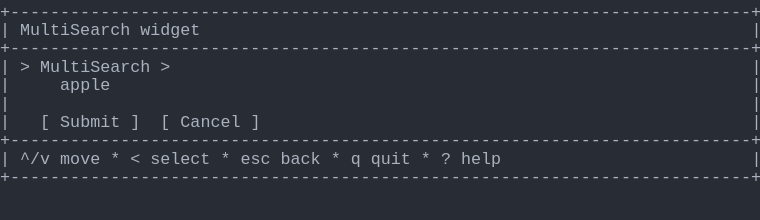
t = 0.00 s
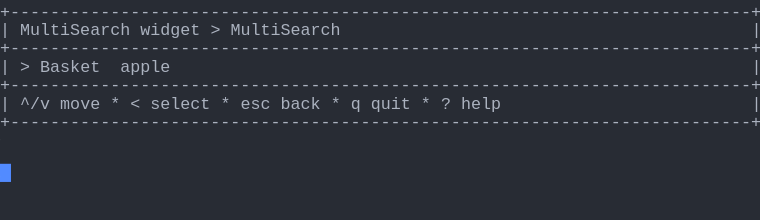
t = 1.37 s
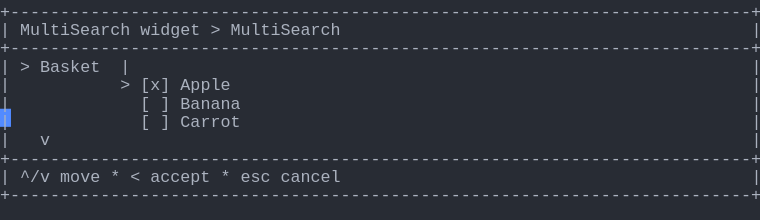
t = 2.39 s
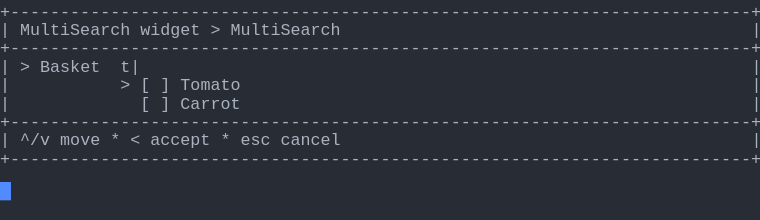
t = 3.61 s
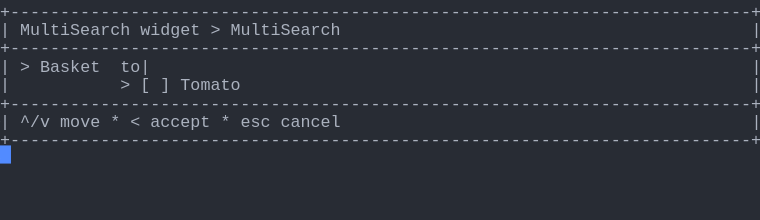
t = 4.62 s
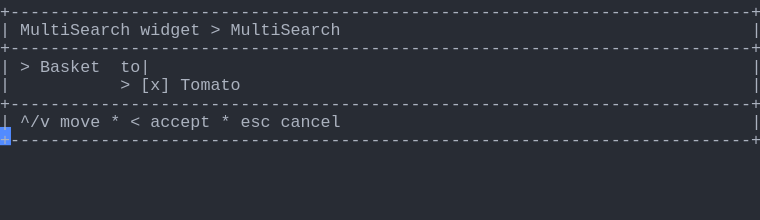
t = 6.00 s

The animated SVG that drew these frames (rendered in a browser with its animation timeline set to each time). Animation: 1 CSS @keyframes rule; one cycle of 7.38 s, repeats indefinitely.

<svg xmlns="http://www.w3.org/2000/svg" xmlns:xlink="http://www.w3.org/1999/xlink" width="760" height="220.44"><rect width="760" height="220.44" rx="0" ry="0" class="a"></rect><svg height="220.44" viewBox="0 0 76 22.044" width="760" xmlns="http://www.w3.org/2000/svg" xmlns:xlink="http://www.w3.org/1999/xlink"><style>.a{fill:rgb(40,44,52)}.b{font-family:Consolas,"Courier New",Courier,"Liberation Mono",monospace}.c{fill:rgb(171,178,191);white-space:pre}.d{fill:transparent}.e{fill:rgb(82,139,255)}.g{animation-duration:7.375s;animation-iteration-count:infinite;animation-name:f;animation-timing-function:steps(1,end)}@keyframes f{0%{transform:translateX(-0px)}0%{transform:translateX(-76px)}18.6%{transform:translateX(-152px)}29.7%{transform:translateX(-228px)}40.7%{transform:translateX(-304px)}51.7%{transform:translateX(-380px)}62.7%{transform:translateX(-456px)}100%{transform:translateX(-532px)}}</style><g font-family="Consolas, &quot;Courier New&quot;, Courier, &quot;Liberation Mono&quot;, monospace" font-size="1.67" class="b"><defs><symbol id="1"><text x="0" y="1.67" class="c">+--------------------------------------------------------------------------+</text></symbol><symbol id="2"><text x="0" y="1.67" class="c">|</text><text x="2.004" y="1.67" class="c">^/v</text><text x="6.012" y="1.67" class="c">move</text><text x="11.021999999999998" y="1.67" class="c">*</text><text x="13.026" y="1.67" class="c">&lt;</text><text x="15.029999999999998" y="1.67" class="c">select</text><text x="22.043999999999997" y="1.67" class="c">*</text><text x="24.048" y="1.67" class="c">esc</text><text x="28.055999999999997" y="1.67" class="c">back</text><text x="33.065999999999995" y="1.67" class="c">*</text><text x="35.06999999999999" y="1.67" class="c">q</text><text x="37.074" y="1.67" class="c">quit</text><text x="42.083999999999996" y="1.67" class="c">*</text><text x="44.087999999999994" y="1.67" class="c">?</text><text x="46.09199999999999" y="1.67" class="c">help</text><text x="75.14999999999999" y="1.67" class="c">|</text></symbol><symbol id="3"><text x="0" y="1.67" class="c">|</text><text x="2.004" y="1.67" class="c">MultiSearch</text><text x="14.027999999999999" y="1.67" class="c">widget</text><text x="21.041999999999998" y="1.67" class="c">&gt;</text><text x="23.045999999999996" y="1.67" class="c">MultiSearch</text><text x="75.14999999999999" y="1.67" class="c">|</text></symbol><symbol id="4"><text x="0" y="1.67" class="c">|</text><text x="14.027999999999999" y="1.67" class="c">[</text><text x="16.032" y="1.67" class="c">]</text><text x="18.035999999999998" y="1.67" class="c">Carrot</text><text x="75.14999999999999" y="1.67" class="c">|</text></symbol><symbol id="5"><text x="0" y="1.67" class="c">|</text><text x="2.004" y="1.67" class="c">^/v</text><text x="6.012" y="1.67" class="c">move</text><text x="11.021999999999998" y="1.67" class="c">*</text><text x="13.026" y="1.67" class="c">&lt;</text><text x="15.029999999999998" y="1.67" class="c">accept</text><text x="22.043999999999997" y="1.67" class="c">*</text><text x="24.048" y="1.67" class="c">esc</text><text x="28.055999999999997" y="1.67" class="c">cancel</text><text x="75.14999999999999" y="1.67" class="c">|</text></symbol><symbol id="6"><text x="0" y="1.67" class="c">|</text><text x="12.024" y="1.67" class="c">&gt;</text><text x="14.027999999999999" y="1.67" class="c">[</text><text x="16.032" y="1.67" class="c">]</text><text x="18.035999999999998" y="1.67" class="c">Tomato</text><text x="75.14999999999999" y="1.67" class="c">|</text></symbol><symbol id="7"><text x="0" y="1.67" class="c">|</text><text x="2.004" y="1.67" class="c">&gt;</text><text x="4.008" y="1.67" class="c">Basket</text><text x="12.024" y="1.67" class="c">to|</text><text x="75.14999999999999" y="1.67" class="c">|</text></symbol><symbol id="8"><text x="0" y="1.67" class="c">|</text><text x="12.024" y="1.67" class="c">&gt;</text><text x="14.027999999999999" y="1.67" class="c">[x]</text><text x="18.035999999999998" y="1.67" class="c">Tomato</text><text x="75.14999999999999" y="1.67" class="c">|</text></symbol><symbol id="a"><rect height="12" width="76" x="0" y="0" class="d"></rect></symbol><symbol id="b"><rect height="1.837" width="1.1022" class="e"></rect></symbol></defs><rect height="22.044" width="76" class="a"></rect><g class="g"><svg x="0" y="0" width="608"><svg x="0"><use xlink:href="#a"></use><use xlink:href="#b" x="-0.0040000000000000036" y="0"></use></svg><svg x="76"><use xlink:href="#a"></use><use xlink:href="#b" x="75.996" y="16.358"></use><use xlink:href="#1" y="0"></use><text x="0" y="3.5069999999999997" class="c">|</text><text x="2.004" y="3.5069999999999997" class="c">MultiSearch</text><text x="14.027999999999999" y="3.5069999999999997" class="c">widget</text><text x="75.14999999999999" y="3.5069999999999997" class="c">|</text><use xlink:href="#1" y="3.674"></use><text x="0" y="7.181" class="c">|</text><text x="2.004" y="7.181" class="c">&gt;</text><text x="4.008" y="7.181" class="c">MultiSearch</text><text x="16.032" y="7.181" class="c">&gt;</text><text x="75.14999999999999" y="7.181" class="c">|</text><text x="0" y="9.018" class="c">|</text><text x="6.012" y="9.018" class="c">apple</text><text x="75.14999999999999" y="9.018" class="c">|</text><text x="0" y="10.855" class="c">|</text><text x="75.14999999999999" y="10.855" class="c">|</text><text x="0" y="12.692" class="c">|</text><text x="4.008" y="12.692" class="c">[</text><text x="6.012" y="12.692" class="c">Submit</text><text x="13.026" y="12.692" class="c">]</text><text x="16.032" y="12.692" class="c">[</text><text x="18.035999999999998" y="12.692" class="c">Cancel</text><text x="25.05" y="12.692" class="c">]</text><text x="75.14999999999999" y="12.692" class="c">|</text><use xlink:href="#1" y="12.859"></use><use xlink:href="#2" y="14.696"></use><use xlink:href="#1" y="16.533"></use></svg><svg x="152"><use xlink:href="#a"></use><use xlink:href="#b" x="75.996" y="10.847"></use><use xlink:href="#1" y="0"></use><use xlink:href="#3" y="1.837"></use><use xlink:href="#1" y="3.674"></use><text x="0" y="7.181" class="c">|</text><text x="2.004" y="7.181" class="c">&gt;</text><text x="4.008" y="7.181" class="c">Basket</text><text x="12.024" y="7.181" class="c">apple</text><text x="75.14999999999999" y="7.181" class="c">|</text><use xlink:href="#1" y="7.348"></use><use xlink:href="#2" y="9.185"></use><use xlink:href="#1" y="11.022"></use></svg><svg x="228"><use xlink:href="#a"></use><use xlink:href="#b" x="75.996" y="18.195"></use><use xlink:href="#1" y="0"></use><use xlink:href="#3" y="1.837"></use><use xlink:href="#1" y="3.674"></use><text x="0" y="7.181" class="c">|</text><text x="2.004" y="7.181" class="c">&gt;</text><text x="4.008" y="7.181" class="c">Basket</text><text x="12.024" y="7.181" class="c">|</text><text x="75.14999999999999" y="7.181" class="c">|</text><text x="0" y="9.018" class="c">|</text><text x="12.024" y="9.018" class="c">&gt;</text><text x="14.027999999999999" y="9.018" class="c">[x]</text><text x="18.035999999999998" y="9.018" class="c">Apple</text><text x="75.14999999999999" y="9.018" class="c">|</text><text x="0" y="10.855" class="c">|</text><text x="14.027999999999999" y="10.855" class="c">[</text><text x="16.032" y="10.855" class="c">]</text><text x="18.035999999999998" y="10.855" class="c">Banana</text><text x="75.14999999999999" y="10.855" class="c">|</text><use xlink:href="#4" y="11.022"></use><text x="0" y="14.529" class="c">|</text><text x="4.008" y="14.529" class="c">v</text><text x="75.14999999999999" y="14.529" class="c">|</text><use xlink:href="#1" y="14.696"></use><use xlink:href="#5" y="16.533"></use><use xlink:href="#1" y="18.37"></use></svg><svg x="304"><use xlink:href="#a"></use><use xlink:href="#b" x="75.996" y="14.520999999999999"></use><use xlink:href="#1" y="0"></use><use xlink:href="#3" y="1.837"></use><use xlink:href="#1" y="3.674"></use><text x="0" y="7.181" class="c">|</text><text x="2.004" y="7.181" class="c">&gt;</text><text x="4.008" y="7.181" class="c">Basket</text><text x="12.024" y="7.181" class="c">t|</text><text x="75.14999999999999" y="7.181" class="c">|</text><use xlink:href="#6" y="7.348"></use><use xlink:href="#4" y="9.185"></use><use xlink:href="#1" y="11.022"></use><use xlink:href="#5" y="12.859"></use><use xlink:href="#1" y="14.696"></use></svg><svg x="380"><use xlink:href="#a"></use><use xlink:href="#b" x="75.996" y="12.684"></use><use xlink:href="#1" y="0"></use><use xlink:href="#3" y="1.837"></use><use xlink:href="#1" y="3.674"></use><use xlink:href="#7" y="5.511"></use><use xlink:href="#6" y="7.348"></use><use xlink:href="#1" y="9.185"></use><use xlink:href="#5" y="11.022"></use><use xlink:href="#1" y="12.859"></use></svg><svg x="456"><use xlink:href="#a"></use><use xlink:href="#b" x="75.996" y="12.684"></use><use xlink:href="#1" y="0"></use><use xlink:href="#3" y="1.837"></use><use xlink:href="#1" y="3.674"></use><use xlink:href="#7" y="5.511"></use><use xlink:href="#8" y="7.348"></use><use xlink:href="#1" y="9.185"></use><use xlink:href="#5" y="11.022"></use><use xlink:href="#1" y="12.859"></use></svg><svg x="532"><use xlink:href="#a"></use><use xlink:href="#b" x="0.996" y="14.520999999999999"></use><use xlink:href="#1" y="0"></use><use xlink:href="#3" y="1.837"></use><use xlink:href="#1" y="3.674"></use><use xlink:href="#7" y="5.511"></use><use xlink:href="#8" y="7.348"></use><use xlink:href="#1" y="9.185"></use><use xlink:href="#5" y="11.022"></use><use xlink:href="#1" y="12.859"></use></svg></svg></g></g></svg></svg>
